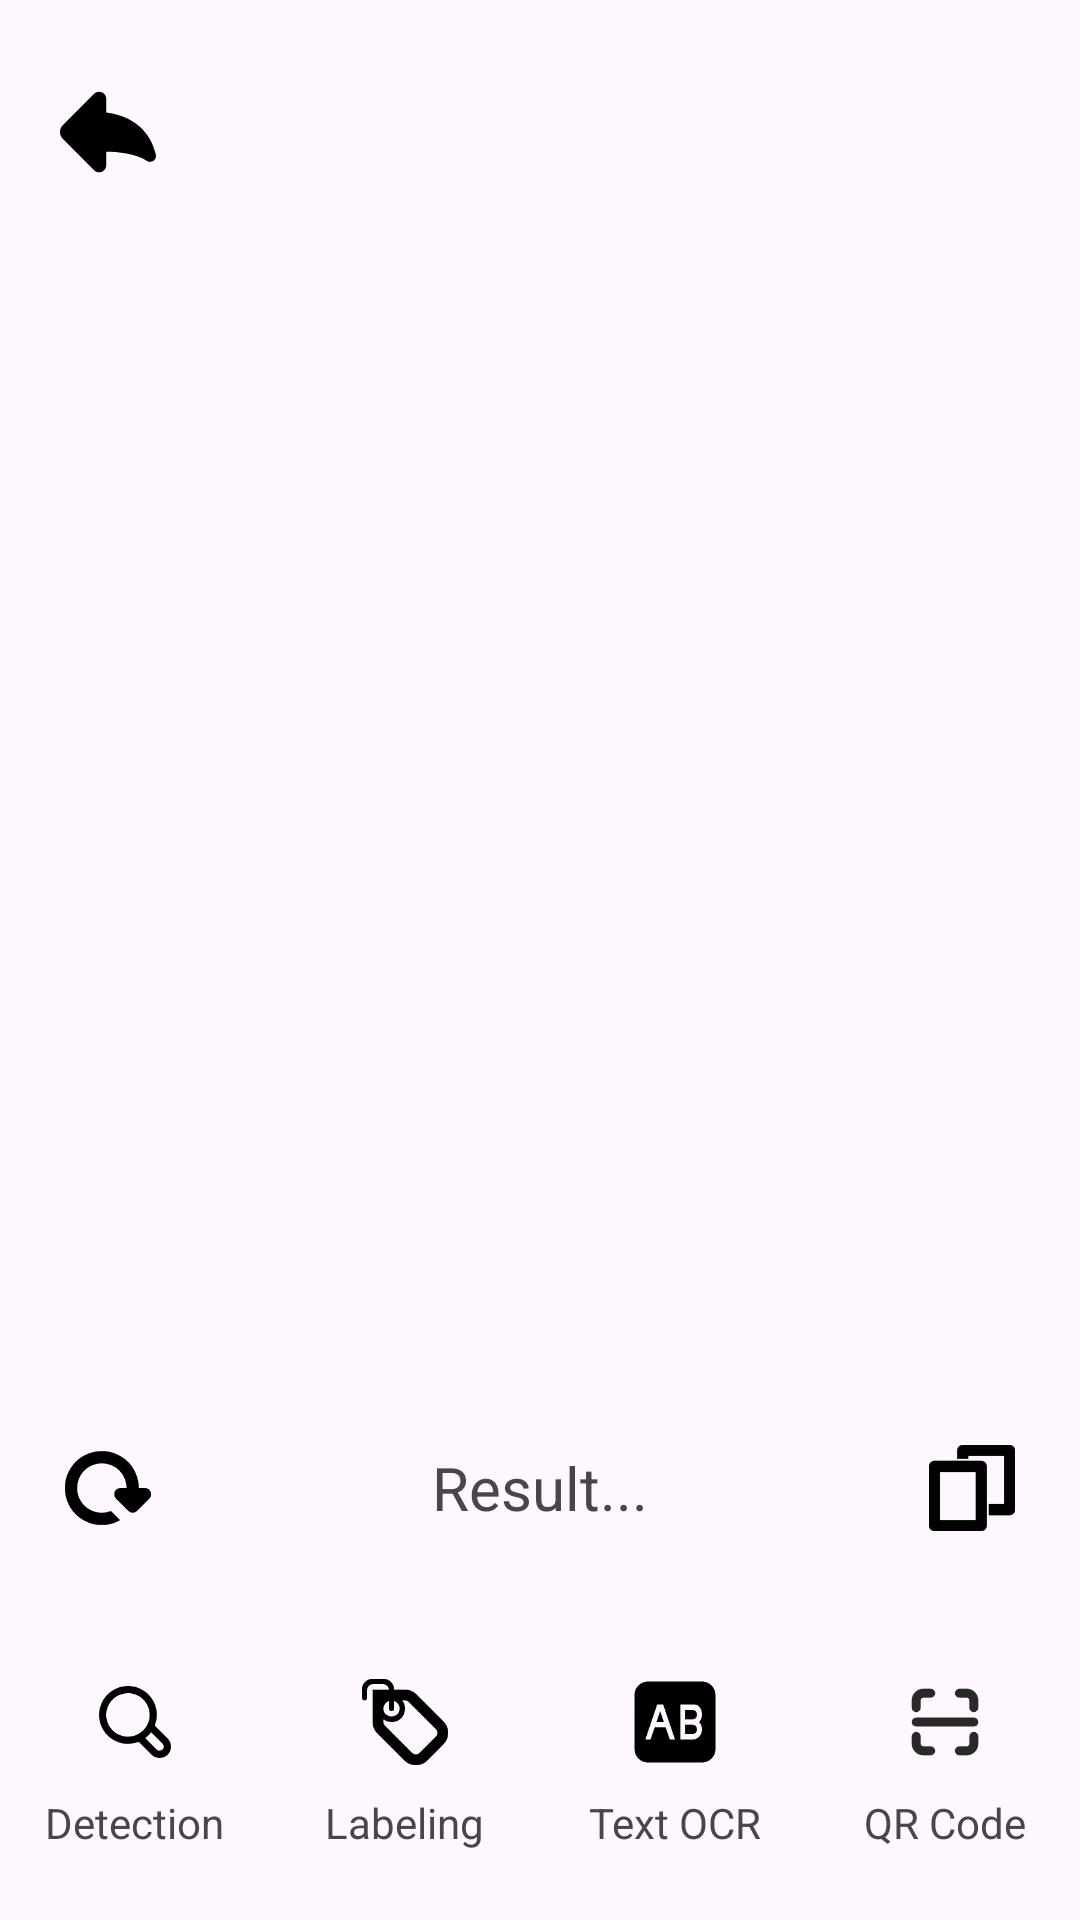

The Android layout XML behind this screen, and the referenced resources:
<!-- AndroidManifest.xml: application theme Theme.ScannerAI -->
<!-- res/layout/activity_image_process.xml -->
<?xml version="1.0" encoding="utf-8"?>
<RelativeLayout xmlns:android="http://schemas.android.com/apk/res/android"
    xmlns:app="http://schemas.android.com/apk/res-auto"
    xmlns:tools="http://schemas.android.com/tools"
    android:layout_width="match_parent"
    android:layout_height="match_parent"
    tools:context=".ImageProcessActivity">

    <ImageView
        android:id="@+id/imageFullView"
        android:layout_width="match_parent"
        android:layout_height="match_parent"
        android:layout_above="@id/editBar"
        android:layout_below="@id/iv_back"
        android:layout_centerVertical="true"
        android:layout_marginTop="-50dp"
        android:layout_marginBottom="2dp"
        android:adjustViewBounds="true"
        android:scaleType="fitCenter" />


    <ImageView
        android:id="@+id/iv_back"
        android:layout_width="32dp"
        android:layout_height="wrap_content"
        android:layout_alignParentStart="true"
        android:layout_alignParentTop="true"
        android:layout_marginStart="20dp"
        android:layout_marginTop="20dp"
        android:scaleX="1"
        android:scaleY="1"
        android:src="@drawable/ic_back"
        app:layout_constraintEnd_toEndOf="parent"
        app:layout_constraintTop_toTopOf="parent" />

    <SeekBar
        android:id="@+id/seekBarFilter"
        android:layout_width="match_parent"
        android:layout_height="wrap_content"
        android:layout_alignParentBottom="true"
        android:layout_marginBottom="80dp"
        android:visibility="gone"
        />

    <LinearLayout
        android:id="@+id/resultBar"
        android:layout_width="match_parent"
        android:layout_height="wrap_content"
        android:layout_alignParentBottom="true"
        android:layout_gravity="bottom"
        android:layout_marginBottom="120dp"
        android:orientation="horizontal"
        android:text="Rotate">

        <ImageView
            android:id="@+id/imgUndo"
            android:layout_width="0dp"
            android:layout_height="48dp"
            android:layout_weight="1"
            android:scaleX="0.6"
            android:scaleY="0.6"
            android:src="@drawable/ic_reload" />

        <TextView
            android:id="@+id/tvResult"
            android:layout_width="0dp"
            android:layout_height="48dp"
            android:layout_weight="3"
            android:gravity="center"
            android:textSize="20dp"
            android:text="Result..."/>

        <ImageView
            android:id="@+id/imgCopy"
            android:layout_width="0dp"
            android:layout_height="48dp"
            android:layout_weight="1"
            android:scaleX="0.6"
            android:scaleY="0.6"
            android:src="@drawable/ic_copy"
            />
    </LinearLayout>

    <LinearLayout
        android:id="@+id/editBar"
        android:layout_width="match_parent"
        android:layout_height="wrap_content"
        android:layout_alignParentBottom="true"
        android:layout_gravity="bottom"
        android:layout_marginBottom="20dp"
        android:orientation="horizontal"
        android:text="Rotate">

        <LinearLayout
            android:layout_width="0dp"
            android:layout_height="70dp"
            android:layout_weight="1"
            android:orientation="vertical">

            <ImageView
                android:id="@+id/imgDetection"
                android:layout_width="wrap_content"
                android:layout_height="wrap_content"
                android:layout_gravity="center_horizontal"
                android:scaleX="0.6"
                android:scaleY="0.6"
                android:src="@drawable/ic_detect" />

            <TextView
                android:layout_width="wrap_content"
                android:layout_height="wrap_content"
                android:layout_gravity="center_horizontal"
                android:text="Detection" />
        </LinearLayout>

        <LinearLayout
            android:layout_width="0dp"
            android:layout_height="70dp"
            android:layout_weight="1"
            android:orientation="vertical">

            <ImageView
                android:id="@+id/imgLabeling"
                android:layout_width="wrap_content"
                android:layout_height="wrap_content"
                android:layout_gravity="center_horizontal"
                android:scaleX="0.6"
                android:scaleY="0.6"
                android:src="@drawable/ic_label" />

            <TextView
                android:layout_width="wrap_content"
                android:layout_height="wrap_content"
                android:layout_gravity="center_horizontal"
                android:text="Labeling" />
        </LinearLayout>

        <LinearLayout
            android:layout_width="0dp"
            android:layout_height="70dp"
            android:layout_weight="1"
            android:orientation="vertical">

            <ImageView
                android:id="@+id/imgTextRecognition"
                android:layout_width="wrap_content"
                android:layout_height="wrap_content"
                android:layout_gravity="center_horizontal"
                android:scaleX="0.6"
                android:scaleY="0.6"
                android:src="@drawable/ic_abc" />

            <TextView
                android:layout_width="wrap_content"
                android:layout_height="wrap_content"
                android:layout_gravity="center_horizontal"
                android:text="Text OCR" />
        </LinearLayout>

        <LinearLayout
            android:layout_width="0dp"
            android:layout_height="70dp"
            android:layout_weight="1"
            android:orientation="vertical">

            <ImageView
                android:id="@+id/imgQRCode"
                android:layout_width="wrap_content"
                android:layout_height="wrap_content"
                android:layout_gravity="center_horizontal"
                android:scaleX="0.6"
                android:scaleY="0.6"
                android:src="@drawable/ic_scanner" />

            <TextView
                android:layout_width="wrap_content"
                android:layout_height="wrap_content"
                android:layout_gravity="center_horizontal"
                android:text="QR Code" />
        </LinearLayout>
    </LinearLayout>
</RelativeLayout>
<!-- resources referenced by this layout -->
<resources>
  <!-- drawable ic_back (drawable) -->
  <vector android:height="48dp" android:viewportHeight="45.58"
      android:viewportWidth="45.58" android:width="48dp" xmlns:android="http://schemas.android.com/apk/res/android">
      <path android:fillColor="#000000" android:pathData="M45.506,33.532c-1.741,-7.42 -7.161,-17.758 -23.554,-19.942V7.047c0,-1.364 -0.826,-2.593 -2.087,-3.113c-1.261,-0.521 -2.712,-0.229 -3.675,0.737L1.305,19.63c-1.739,1.748 -1.74,4.572 -0.001,6.32L16.19,40.909c0.961,0.966 2.415,1.258 3.676,0.737c1.261,-0.521 2.087,-1.75 2.087,-3.113v-6.331c5.593,0.007 13.656,0.743 19.392,4.313c0.953,0.594 2.168,0.555 3.08,-0.101C45.335,35.762 45.763,34.624 45.506,33.532z"/>
  </vector>
  <!-- drawable ic_copy (drawable) -->
  <vector android:height="48dp" android:viewportHeight="600"
      android:viewportWidth="600" android:width="48dp" xmlns:android="http://schemas.android.com/apk/res/android">
      <path android:fillColor="#020202"
          android:pathData="M39.2,110A39.2,39.2 0,0 0,0 149.2L0,560.8A39.2,39.2 0,0 0,39.2 600h325.13a39.2,39.2 0,0 0,39.2 -39.2L403.53,149.2a39.2,39.2 0,0 0,-39.2 -39.2zM78.4,188.4L325.13,188.4L325.13,521.6L78.4,521.6Z"
          android:strokeColor="#00000000" android:strokeLineCap="round"
          android:strokeLineJoin="round" android:strokeWidth="1"/>
      <path android:fillColor="#020202"
          android:pathData="m235.67,0a39.2,39.2 0,0 0,-39.2 39.2V98h78.4V78.4H521.6V411.6H415.53V490H560.8A39.2,39.2 0,0 0,600 450.8V39.2A39.2,39.2 0,0 0,560.8 0Z"
          android:strokeColor="#00000000" android:strokeLineCap="round"
          android:strokeLineJoin="round" android:strokeWidth="1"/>
  </vector>
  <!-- drawable ic_detect (drawable) -->
  <vector android:height="48dp" android:viewportHeight="24"
      android:viewportWidth="24" android:width="48dp" xmlns:android="http://schemas.android.com/apk/res/android">
      <path android:fillColor="#000000" android:pathData="M15.716,4.354a8.031,8.031 0,1 0,-2.7 13.138l3.58,3.581A3.164,3.164 0,0 0,21.073 16.6l-3.58,-3.58A8.046,8.046 0,0 0,15.716 4.354ZM10.034,16.069A6.033,6.033 0,1 1,14.3 14.3,6 6,0 0,1 10.034,16.069ZM19.659,18.012a1.165,1.165 0,0 1,-1.647 1.647l-3.186,-3.186a8.214,8.214 0,0 0,0.89 -0.757,8.214 8.214,0 0,0 0.757,-0.89Z"/>
  </vector>
  <!-- drawable ic_reload (drawable) -->
  <vector android:height="48dp" android:viewportHeight="32"
      android:viewportWidth="32" android:width="48dp" xmlns:android="http://schemas.android.com/apk/res/android">
      <path android:fillColor="#000000" android:pathData="M0,16q0,-2.784 1.088,-5.312t2.912,-4.384 4.384,-2.912 5.344,-1.088q2.784,0 5.312,1.088t4.384,2.912 2.912,4.384 1.088,5.312h2.304q0.736,0 1.28,0.416t0.8,1.024 0.16,1.28 -0.64,1.184l-4.576,4.576q-0.672,0.672 -1.6,0.672t-1.632,-0.672l-4.576,-4.576q-0.512,-0.512 -0.608,-1.184t0.128,-1.28 0.8,-1.024 1.312,-0.416h2.272q0,-2.464 -1.216,-4.576t-3.328,-3.328 -4.576,-1.216 -4.608,1.216 -3.328,3.328 -1.216,4.576 1.216,4.608 3.328,3.328 4.608,1.216q1.728,0 3.36,-0.64l3.424,3.392q-3.136,1.824 -6.784,1.824 -2.816,0 -5.344,-1.088t-4.384,-2.912 -2.912,-4.384 -1.088,-5.344z"/>
  </vector>
  <style name="Theme.ScannerAI" parent="Base.Theme.ScannerAI" />
  <style name="Base.Theme.ScannerAI" parent="Theme.Material3.DayNight.NoActionBar">
          
          <item name="colorPrimary">@color/my_light_primary</item>
      </style>
  <color name="my_light_primary">#2196F3</color>
</resources>
